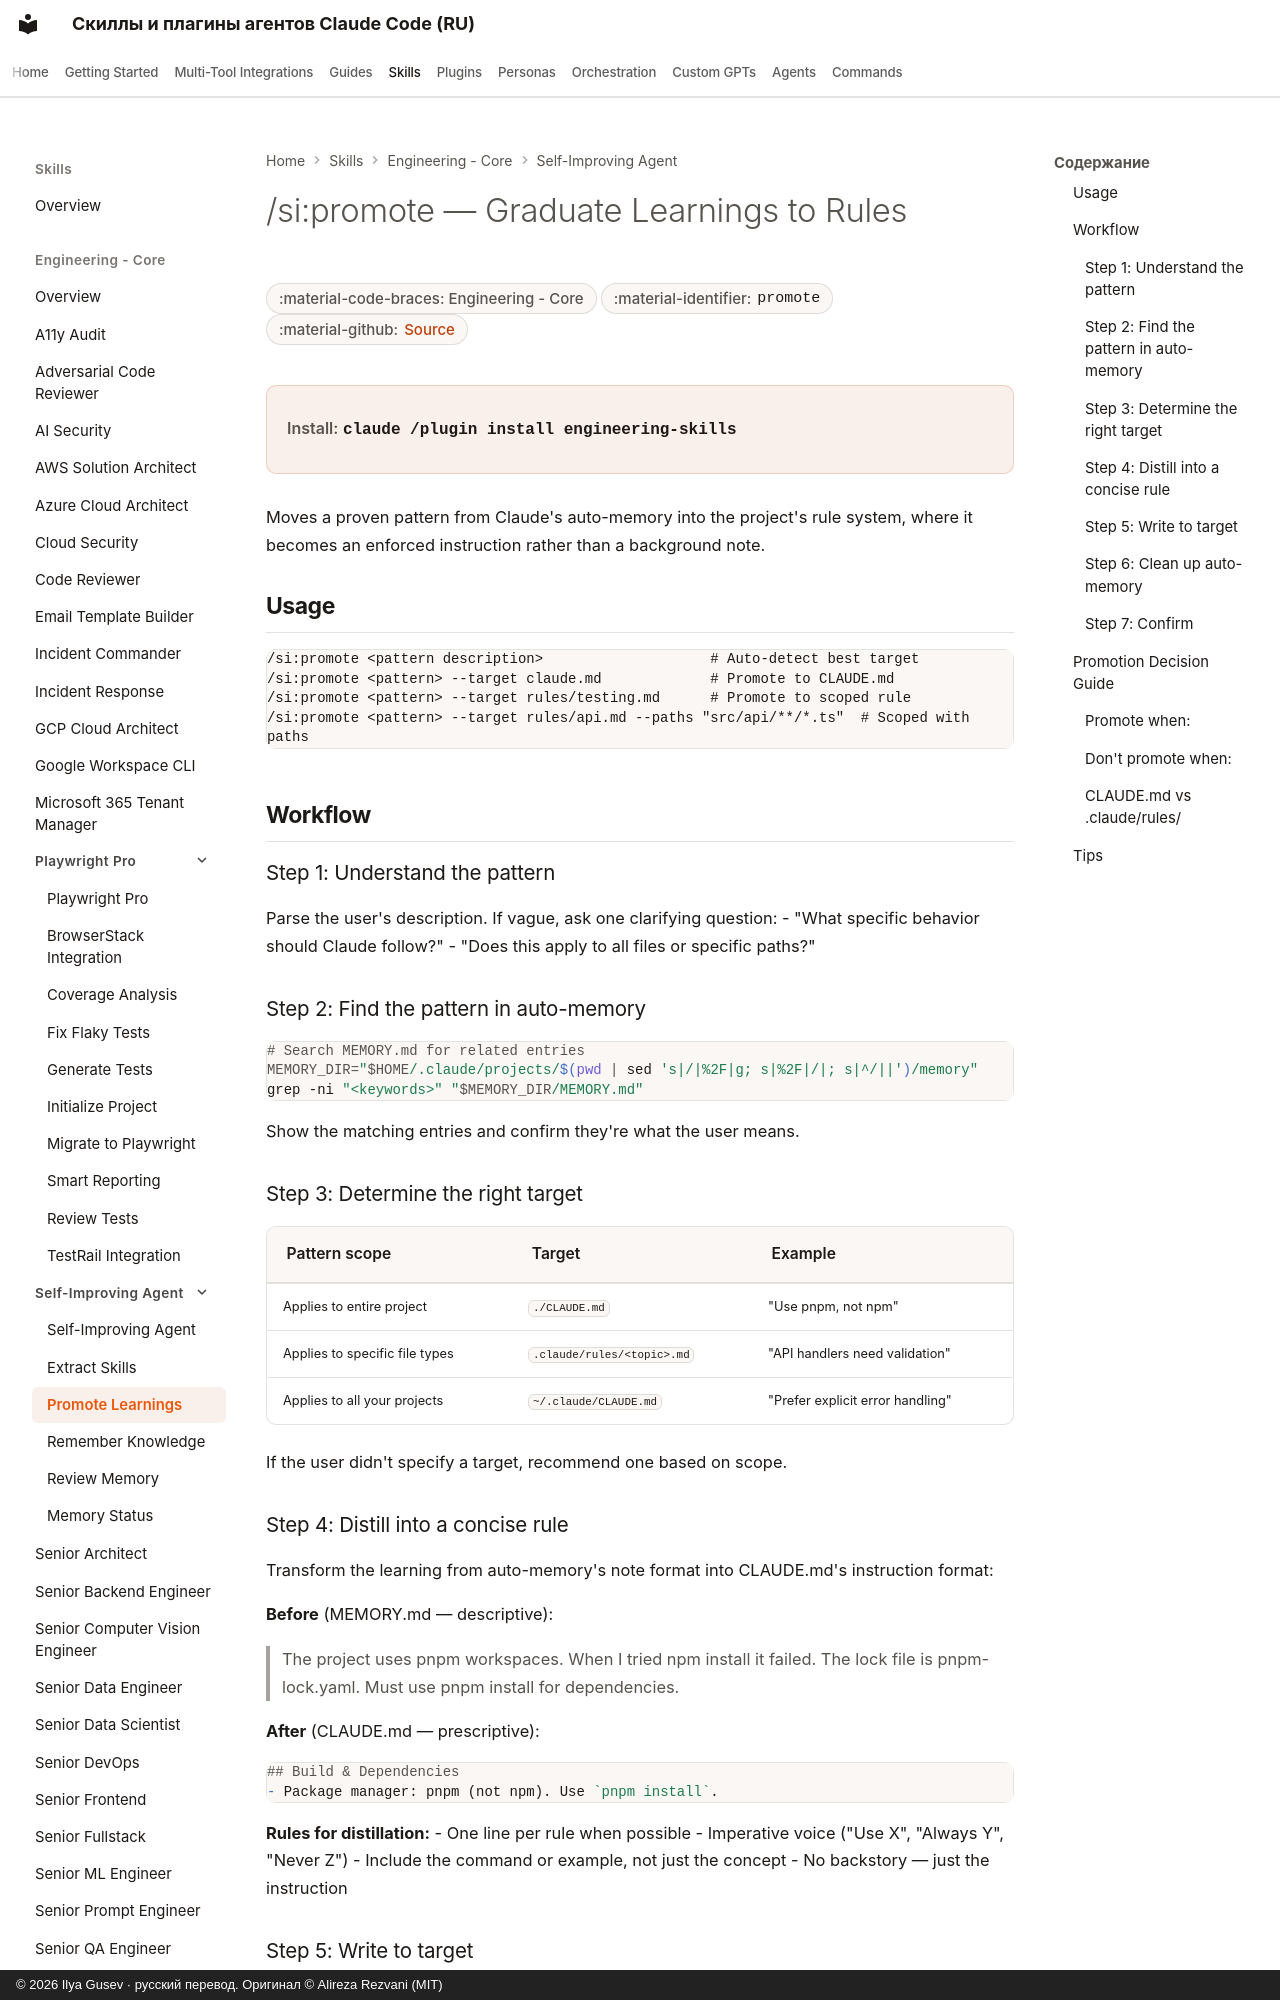

repository: imgusev/claude-skills-ru · page: skills/engineering-team/self-improving-agent-promote/index.html · generator: mkdocs · copyright: © 2026 Ilya Gusev · русский перевод. Оригинал © Alireza Rezvani (MIT)

---
title: "/si:promote — Graduate Learnings to Rules — Agent Skill & Codex Plugin"
description: "Graduate a proven pattern from auto-memory (MEMORY.md) to CLAUDE.md or .claude/rules/ for permanent enforcement. Use when the user runs /si:promote. Agent skill for Claude Code, Codex CLI, Gemini CLI, OpenClaw."
---
